Run: headless pygame with SDL's dummy video driver; simulated clock (each Clock.tick advances the game by its frame time, no real sleeping); random seed 0; keys injected as events and as key.get_pressed() state; no mouse input.
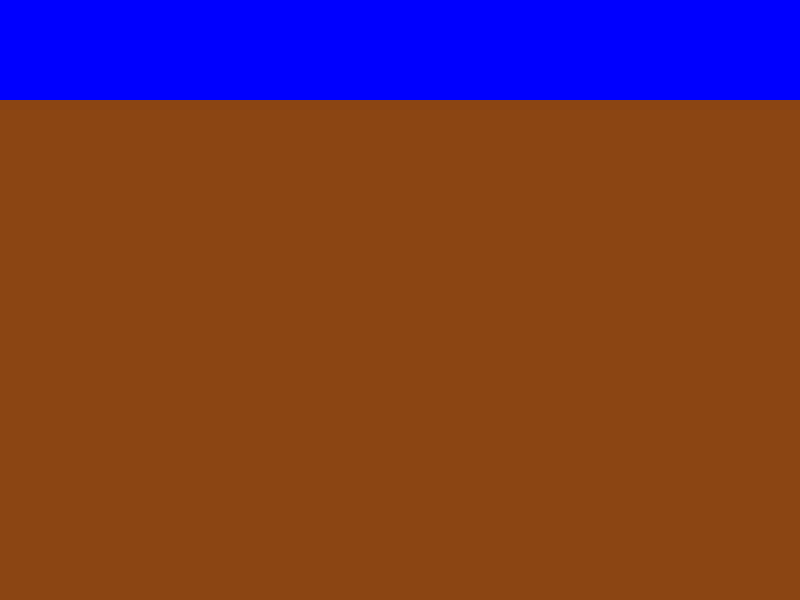
Frame 1 of 4 · flips 1–60 · no input
Frame 2 of 4 · flips 61–180 · tapped SPACE, RETURN · held RIGHT (→), D · screen unchanged from frame 1, image omitted
Frame 3 of 4 · flips 181–300 · held DOWN (↓), S · screen unchanged from frame 2, image omitted
Frame 4 of 4 · flips 301–420 · held LEFT (←), A, UP (↑), W · screen unchanged from frame 3, image omitted

The pygame program that drew these frames:

import pygame
import sys

pygame.init()

screen_width = 800
screen_height = 600

blue = (0, 0, 255)
brown = (139, 69, 19)


screen = pygame.display.set_mode((screen_width, screen_height))
pygame.display.set_caption("Blue Background with brown rectangle")

running = True
while running:
    for event in pygame.event.get():
        if event.type == pygame.QUIT:
            running = False

    screen.fill(blue)
    rectangle_height = 500
    pygame.draw.rect(screen, brown, (0, screen_height - rectangle_height, screen_width, rectangle_height))
    pygame.display.flip()

pygame.quit()
sys.exit()
